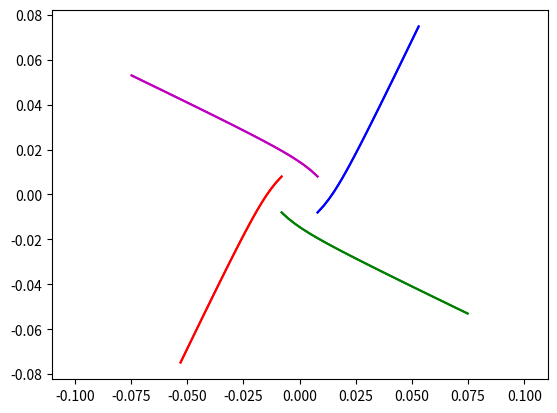

Source code (Python):
import numpy as np
from scipy.integrate import odeint
import matplotlib.pyplot as plt
from matplotlib.animation import ArtistAnimation

t = np.arange(10**(-7),1.3*10**(-7), 10**(-9))

def move_func(s, t):
    (x1, v_x1, y1, v_y1,
     x2, v_x2, y2, v_y2,
     x3, v_x3, y3, v_y3,
     x4, v_x4, y4, v_y4) = s

 
    dxdt1=v_x1
    dv_xdt1=( k * q1 * q2 / m1 * (x1 - x2) / ((x1 - x2)**2 + (y1 - y2)**2)**1.5
             + k * q1 * q3 / m1 * (x1 - x3) / ((x1 - x3)**2 + (y1 - y3)**2)**1.5
             + k * q1 * q4 / m1 * (x1 - x4) / ((x1 - x4)**2 + (y1 - y4)**2)**1.5)
     
    dydt1=v_y1
    dv_ydt1=(k * q1 * q2 / m1 * (y1 - y2) / ((x1 - x2)**2 + (y1 -y2)**2)**1.5
             + k * q1 * q3 / m1 * (y1 - y3) / ((x1 - x3)**2 + (y1 - y3)**2)**1.5
             + k * q1 * q4 / m1 * (y1 - y4) / ((x1 - x4)**2 + (y1 - y4)**2)**1.5)
     
    dxdt2=v_x2
    dv_xdt2=(k * q2 * q1 / m2 * (x2 - x1) / ((x2 - x1)**2 + (y2 -y1)**2)**1.5
             + k * q2 * q3 / m2 * (x2 - x3) / ((x2 - x3)**2 + (y2 - y3)**2)**1.5
             + k * q2 * q4 / m2 * (x2 - x4) / ((x2 - x4)**2 + (y2 - y4)**2)**1.5)
     
    dydt2=v_y2
    dv_ydt2=(k * q2 * q1 / m2 * (y2 - y1) / ((x2 - x1)**2 + (y2 -y1)**2)**1.5
             + k * q2 * q3 / m2 * (y2 - y3) / ((x2 - x3)**2 + (y2 - y3)**2)**1.5
             + k * q2 * q4 / m2 * (y2 - y4) / ((x2 - x4)**2 + (y2 - y4)**2)**1.5)
     
    dxdt3=v_x3
    dv_xdt3=( k * q3 * q1 / m3 * (x3 - x1) / ((x3 - x1)**2 + (y3 -y1)**2)**1.5
             + k * q3 * q2 / m3 * (x3 - x2) / ((x3 - x2)**2 + (y3 - y2)**2)**1.5
             + k * q3 * q4 / m3 * (x3 - x4) / ((x3 - x4)**2 + (y3 - y4)**2)**1.5)
     
    dydt3=v_y3
    dv_ydt3=(k * q3 * q1 / m3 * (y3 - y1) / ((x3 - x1)**2 + (y3 -y1)**2)**1.5
             + k * q3 * q2 / m3 * (y3 - y2) / ((x3 - x2)**2 + (y3 - y2)**2)**1.5
             + k * q3 * q4 / m3 * (y3 - y4) / ((x3 - x4)**2 + (y3 - y4)**2)**1.5)
    
    dxdt4=v_x4
    dv_xdt4=( k * q4 * q1 / m4 * (x4 - x1) / ((x4 - x1)**2 + (y4 -y1)**2)**1.5
             + k * q4 * q2 / m4 * (x4 - x2) / ((x4 - x2)**2 + (y4 - y2)**2)**1.5
             + k * q4 * q3 / m4 * (x4- x3) / ((x4 - x3)**2 + (y4 - y3)**2)**1.5)
     
    dydt4=v_y4
    dv_ydt4=( k * q4 * q1 / m4 * (y4 - y1) / ((x4 - x1)**2 + (y4 - y1)**2)**1.5
             + k * q4 * q2 / m4 * (y4 - y2) / ((x4 - x2)**2 + (y4 - y2)**2)**1.5
             + k * q4 * q3 / m4 * (y4 - y3) / ((x4 - x3)**2 + (y4 - y3)**2)**1.5)
    
    
    
     
    return(dxdt1, dv_xdt1, dydt1, dv_ydt1,
            dxdt2, dv_xdt2, dydt2, dv_ydt2,
            dxdt3, dv_xdt3, dydt3, dv_ydt3,
            dxdt4, dv_xdt4, dydt4, dv_ydt4)
    
G=0
a=0.008
v=4*10**6
x10 = -a
v_x10 = -v*np.sin(np.pi/4)
y10 = a
v_y10 = -v*np.cos(np.pi/4)

x20 = -a
v_x20 = v*np.cos(np.pi/4)
y20 = -a
v_y20 = -v*np.sin(np.pi/4)

x30 = a
v_x30 = v*np.sin(np.pi/4)
y30 = -a
v_y30 = v*np.cos(np.pi/4)

x40 = a
v_x40 = -v*np.cos(np.pi/4)
y40 = a
v_y40 = v*np.sin(np.pi/4)
     
s0 = (x10, v_x10,y10,v_y10,
      x20, v_x20,y20,v_y20,
      x30, v_x30,y30,v_y30,
      x40, v_x40,y40,v_y40) 
   
m1 = 1.1*10**(-27)
q1 = 1.1*10**(-13)
m2 = 1.1*10**(-27)
q2 = -1.1*10**(-13)
m3 = 1.1*10**(-27)
q3 = 1.1*10**(-13)
m4 = 1.1*10**(-27)
q4 = -1.1*10**(-13)
k = 8.98755 * 10**9

sol = odeint(move_func, s0, t)

fig = plt.figure()
bodys = []
for i in range(0, len(t), 1):
    body1, = plt.plot(sol[:i,0], sol[:i,2],'-',color='r')
    body1_line, = plt.plot(sol[:i,0], sol[:i,2],'-',color='r')
    
    body2, = plt.plot(sol[:i,4], sol[:i,6],'-',color='g')
    body2_line, = plt.plot(sol[:i,4], sol[:i,6],'-',color='g')
    
    body3, = plt.plot(sol[:i,8], sol[:i,10],'-',color='b')
    body3_line, = plt.plot(sol[:i,8], sol[:i,10],'-',color='b')
    
    body4, = plt.plot(sol[:i,12], sol[:i,14],'-',color='m')
    body4_line, = plt.plot(sol[:i,12], sol[:i,14],'-',color='m')
    
    bodys.append([body1,body1_line,body2,body2_line,body3,body3_line,body4,body4_line])
    
ani = ArtistAnimation(fig, bodys, interval=20)
plt.axis('equal')
ani.save("3.gif")
